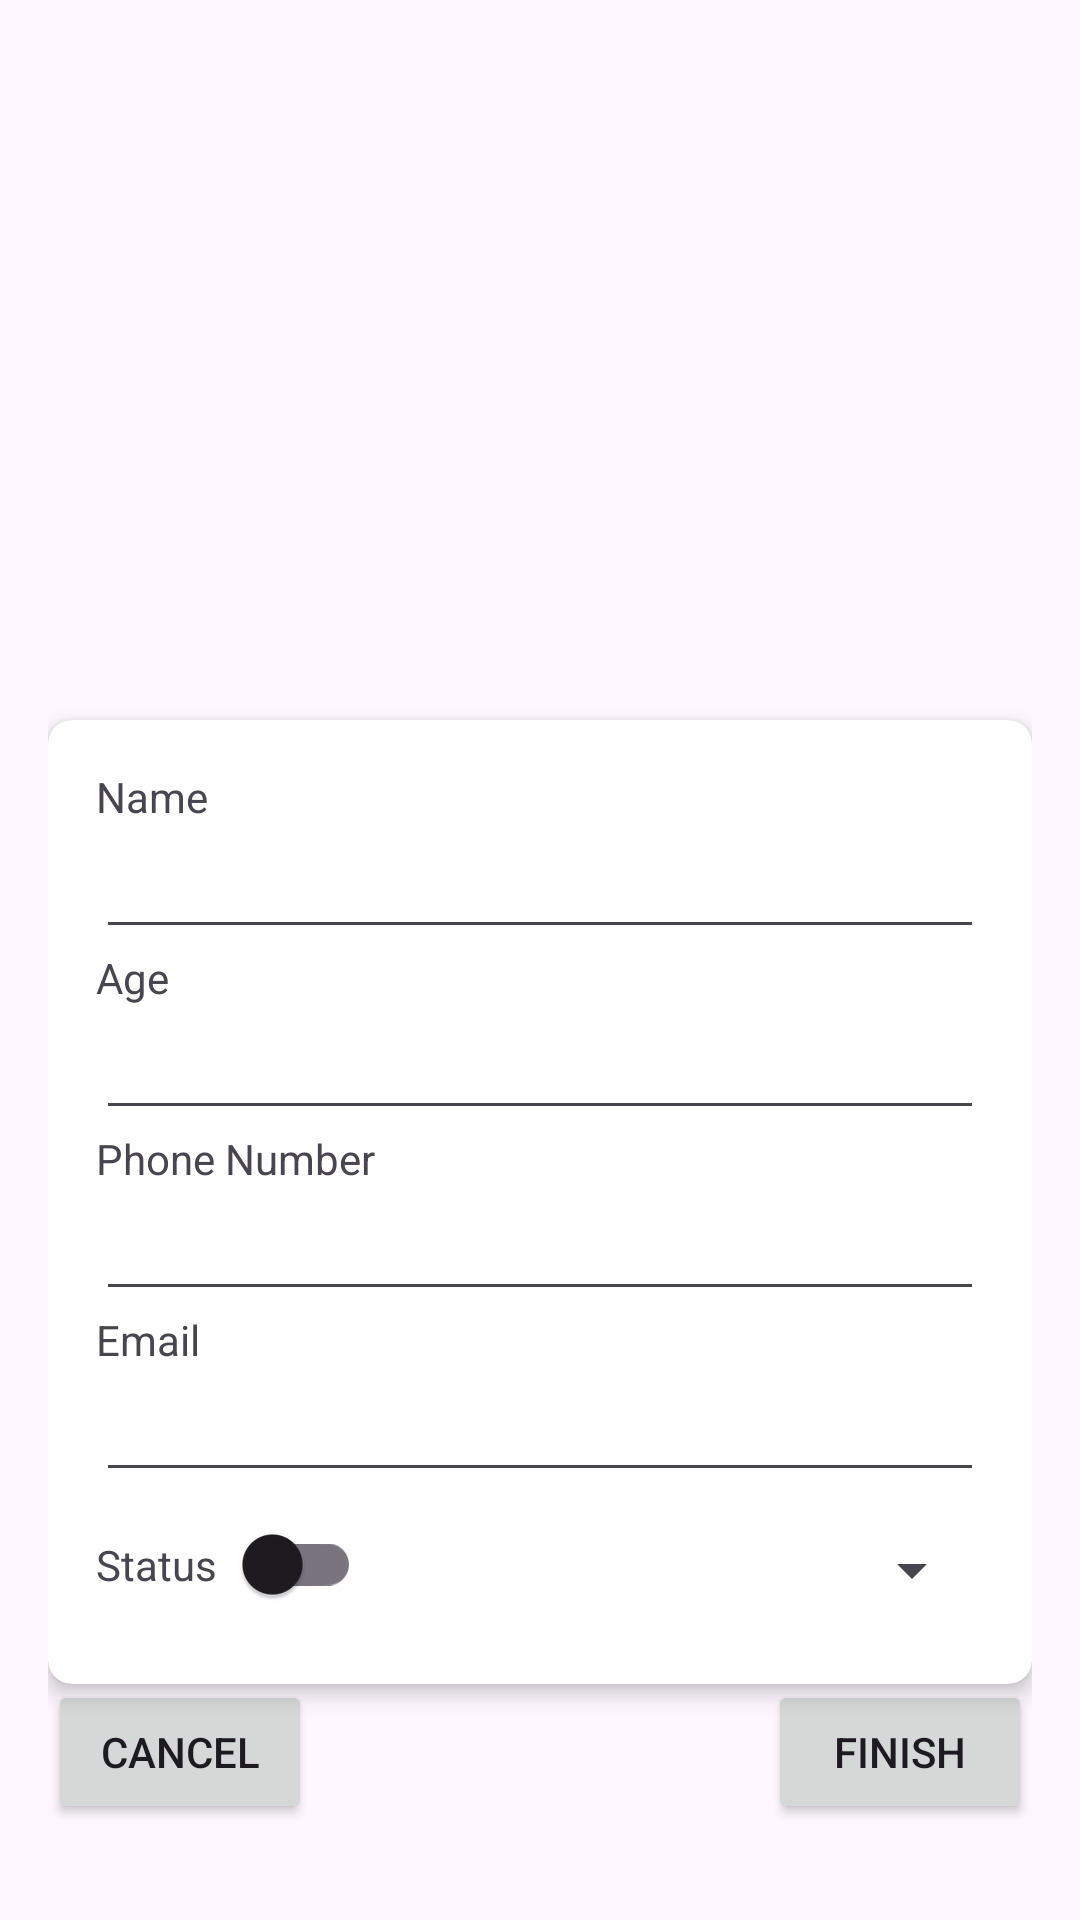

Produce the Android XML layout that renders to this screen, including the resource entries it uses.
<!-- AndroidManifest.xml: application theme Theme.StudentInformationManagement -->
<!-- res/layout/activity_add_user.xml -->
<?xml version="1.0" encoding="utf-8"?>
<androidx.constraintlayout.widget.ConstraintLayout xmlns:android="http://schemas.android.com/apk/res/android"
    xmlns:app="http://schemas.android.com/apk/res-auto"
    android:layout_width="match_parent"
    android:layout_height="match_parent"
    android:padding="16dp">

    <ImageView
        android:id="@+id/imageViewProfile"
        android:layout_width="200dp"
        android:layout_height="200dp"
        android:src="@drawable/ic_user_profile_upload"
        app:layout_constraintTop_toTopOf="parent"
        app:layout_constraintStart_toStartOf="parent"
        app:layout_constraintEnd_toEndOf="parent"
        android:layout_marginTop="16dp" />

    <androidx.cardview.widget.CardView
        android:id="@+id/cardViewUserDetails"
        android:layout_width="0dp"
        android:layout_height="wrap_content"
        android:layout_marginTop="8dp"
        app:cardCornerRadius="8dp"
        app:cardElevation="4dp"
        app:layout_constraintTop_toBottomOf="@id/imageViewProfile"
        app:layout_constraintStart_toStartOf="parent"
        app:layout_constraintEnd_toEndOf="parent">

        <androidx.constraintlayout.widget.ConstraintLayout
            android:layout_width="match_parent"
            android:layout_height="wrap_content"
            android:padding="16dp">

            <TextView
                android:id="@+id/textViewNameLabel"
                android:layout_width="wrap_content"
                android:layout_height="wrap_content"
                android:text="Name"
                app:layout_constraintTop_toTopOf="parent"
                app:layout_constraintStart_toStartOf="parent" />
            <EditText
                android:id="@+id/editTextName"
                android:layout_width="0dp"
                android:layout_height="wrap_content"
                app:layout_constraintTop_toBottomOf="@id/textViewNameLabel"
                app:layout_constraintStart_toStartOf="parent"
                app:layout_constraintEnd_toEndOf="parent" />

            <TextView
                android:id="@+id/textViewAgeLabel"
                android:layout_width="wrap_content"
                android:layout_height="wrap_content"
                android:text="Age"
                app:layout_constraintTop_toBottomOf="@id/editTextName"
                app:layout_constraintStart_toStartOf="parent" />
            <EditText
                android:id="@+id/editTextAge"
                android:layout_width="0dp"
                android:layout_height="wrap_content"
                android:inputType="number"
                app:layout_constraintTop_toBottomOf="@id/textViewAgeLabel"
                app:layout_constraintStart_toStartOf="parent"
                app:layout_constraintEnd_toEndOf="parent" />

            <TextView
                android:id="@+id/textViewPhoneLabel"
                android:layout_width="wrap_content"
                android:layout_height="wrap_content"
                android:text="Phone Number"
                app:layout_constraintTop_toBottomOf="@id/editTextAge"
                app:layout_constraintStart_toStartOf="parent" />
            <EditText
                android:id="@+id/editTextPhone"
                android:layout_width="0dp"
                android:layout_height="wrap_content"
                android:inputType="phone"
                app:layout_constraintTop_toBottomOf="@id/textViewPhoneLabel"
                app:layout_constraintStart_toStartOf="parent"
                app:layout_constraintEnd_toEndOf="parent" />

            <TextView
                android:id="@+id/textViewEmailLabel"
                android:layout_width="wrap_content"
                android:layout_height="wrap_content"
                android:text="Email"
                app:layout_constraintTop_toBottomOf="@id/editTextPhone"
                app:layout_constraintStart_toStartOf="parent" />
            <EditText
                android:id="@+id/editTextEmail"
                android:layout_width="0dp"
                android:layout_height="wrap_content"
                android:inputType="textEmailAddress"
                app:layout_constraintTop_toBottomOf="@id/textViewEmailLabel"
                app:layout_constraintStart_toStartOf="parent"
                app:layout_constraintEnd_toEndOf="parent" />

            <TextView
                android:id="@+id/textViewStatusLabel"
                android:layout_width="wrap_content"
                android:layout_height="wrap_content"
                android:text="Status"
                app:layout_constraintTop_toBottomOf="@id/editTextEmail"
                app:layout_constraintBottom_toBottomOf="parent"
                app:layout_constraintStart_toStartOf="parent" />
            <androidx.appcompat.widget.SwitchCompat
                android:id="@+id/switchStatus"
                android:layout_width="wrap_content"
                android:layout_height="wrap_content"
                app:layout_constraintTop_toBottomOf="@id/editTextEmail"
                app:layout_constraintStart_toEndOf="@id/textViewStatusLabel"/>

            <Spinner
                android:id="@+id/spinnerRole"
                android:layout_width="wrap_content"
                android:layout_height="wrap_content"
                android:layout_marginTop="14dp"
                app:layout_constraintTop_toBottomOf="@id/editTextEmail"
                app:layout_constraintEnd_toEndOf="parent" />

        </androidx.constraintlayout.widget.ConstraintLayout>
    </androidx.cardview.widget.CardView>

    <Button
        android:id="@+id/buttonCancel"
        android:layout_width="wrap_content"
        android:layout_height="wrap_content"
        android:text="Cancel"
        app:layout_constraintBottom_toBottomOf="parent"
        app:layout_constraintStart_toStartOf="parent"
        android:layout_marginBottom="16dp" />
    <Button
        android:id="@+id/buttonFinish"
        android:layout_width="wrap_content"
        android:layout_height="wrap_content"
        android:text="Finish"
        app:layout_constraintBottom_toBottomOf="@id/buttonCancel"
        app:layout_constraintEnd_toEndOf="parent" />
</androidx.constraintlayout.widget.ConstraintLayout>
<!-- resources referenced by this layout -->
<resources>
  <style name="Theme.StudentInformationManagement" parent="Base.Theme.StudentInformationManagement" />
  <style name="Base.Theme.StudentInformationManagement" parent="Theme.Material3.DayNight.NoActionBar">
          
          
      </style>
</resources>
